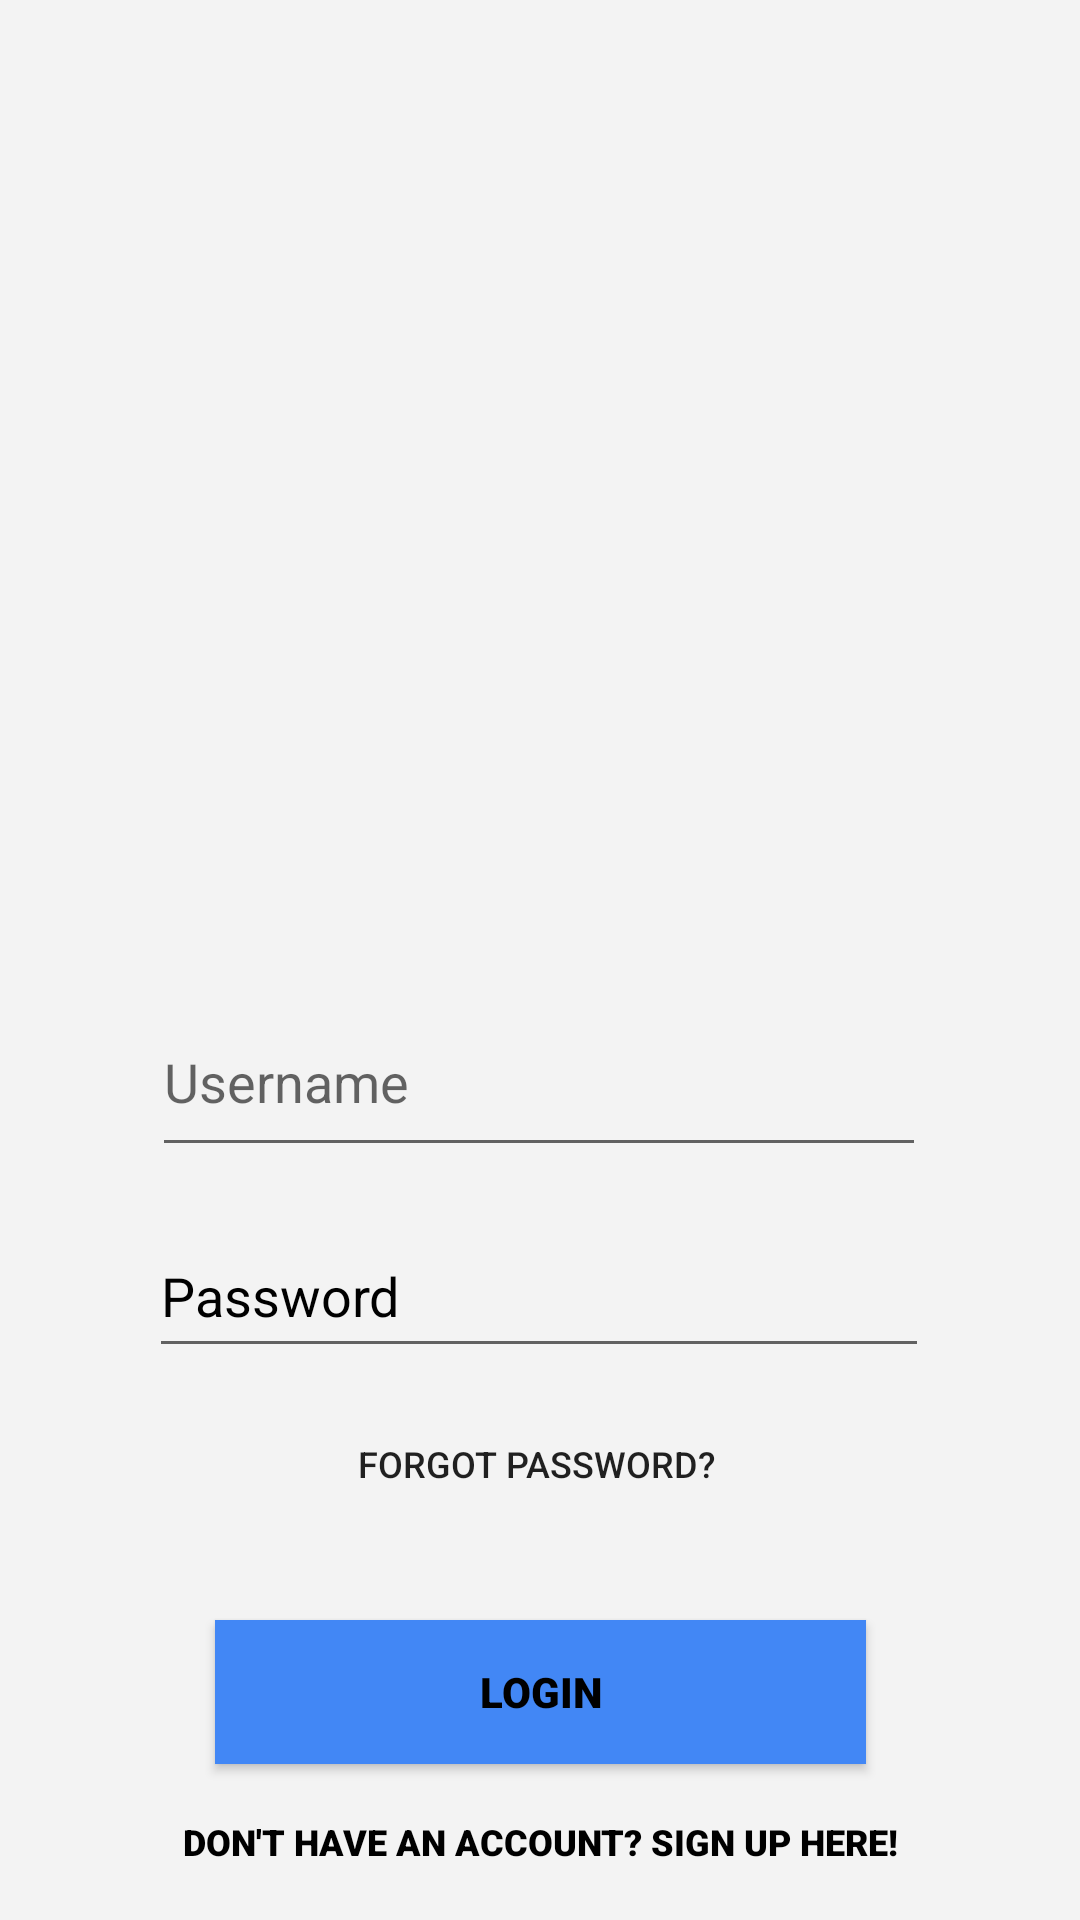

Produce the Android XML layout that renders to this screen, including the resource entries it uses.
<!-- AndroidManifest.xml: application theme Theme.BookClubApp -->
<!-- res/layout/activity_main.xml -->
<?xml version="1.0" encoding="utf-8"?>
<androidx.constraintlayout.widget.ConstraintLayout xmlns:android="http://schemas.android.com/apk/res/android"
    xmlns:app="http://schemas.android.com/apk/res-auto"
    xmlns:tools="http://schemas.android.com/tools"
    android:id="@+id/main"
    android:layout_width="match_parent"
    android:layout_height="match_parent"
    android:background="#F3F3F3"
    tools:context=".MainActivity">

    <RelativeLayout
        android:id="@+id/relativeLayout"
        android:layout_width="409dp"
        android:layout_height="304dp"
        android:background="@drawable/logo2"
        app:layout_constraintEnd_toEndOf="parent"
        app:layout_constraintStart_toStartOf="parent"
        app:layout_constraintTop_toTopOf="parent" />

    <EditText
        android:id="@+id/userName"
        android:layout_width="258dp"
        android:layout_height="60dp"
        android:layout_marginTop="25dp"
        android:autofillHints=""
        android:ems="10"
        android:hint="Username"
        android:inputType="textPersonName"
        android:textColor="#000000"
        app:layout_constraintEnd_toEndOf="parent"
        app:layout_constraintHorizontal_bias="0.496"
        app:layout_constraintStart_toStartOf="parent"
        app:layout_constraintTop_toBottomOf="@+id/relativeLayout"
        tools:ignore="HardcodedText" />

    <com.google.android.material.textfield.TextInputEditText
        android:id="@+id/password"
        android:layout_width="260dp"
        android:layout_height="51dp"
        android:layout_marginTop="16dp"
        android:ems="10"
        android:hint="Password"
        android:inputType="textPassword"
        android:textColor="#000000"
        android:textColorHint="#000000"
        app:layout_constraintEnd_toEndOf="parent"
        app:layout_constraintHorizontal_bias="0.496"
        app:layout_constraintStart_toStartOf="parent"
        app:layout_constraintTop_toBottomOf="@+id/userName"
        tools:ignore="HardcodedText" />

    <Button
        android:id="@+id/logButton"
        android:layout_width="217dp"
        android:layout_height="wrap_content"
        android:layout_marginTop="84dp"
        android:background="#4287f5"
        android:fontFamily="sans-serif-black"
        android:text="Login"
        android:textColor="#000000"
        app:layout_constraintEnd_toEndOf="parent"
        app:layout_constraintStart_toStartOf="parent"
        app:layout_constraintTop_toBottomOf="@+id/password"
        tools:ignore="HardcodedText" />

    <Button
        android:id="@+id/goToRegister"
        style="@style/Widget.AppCompat.Button.Borderless.Colored"
        android:layout_width="360dp"
        android:layout_height="52dp"
        android:fontFamily="sans-serif-black"
        android:text="Don't have an account? Sign Up Here!"
        android:textColor="#000000"
        android:textSize="12sp"
        app:layout_constraintBottom_toBottomOf="parent"
        app:layout_constraintEnd_toEndOf="parent"
        app:layout_constraintHorizontal_bias="0.49"
        app:layout_constraintStart_toStartOf="parent"
        app:layout_constraintTop_toBottomOf="@+id/logButton"
        app:layout_constraintVertical_bias="0.3"
        tools:ignore="HardcodedText" />

    <Button
        android:id="@+id/forgPassword"
        android:layout_width="260dp"
        android:layout_height="48dp"
        android:layout_marginTop="8dp"
        android:background="?android:attr/selectableItemBackground"
        android:text="Forgot Password?"
        android:textSize="12sp"
        app:layout_constraintEnd_toEndOf="parent"
        app:layout_constraintHorizontal_bias="0.49"
        app:layout_constraintStart_toStartOf="parent"
        app:layout_constraintTop_toBottomOf="@+id/password"
        tools:ignore="HardcodedText" />

</androidx.constraintlayout.widget.ConstraintLayout>
<!-- resources referenced by this layout -->
<resources>
  <style name="Theme.BookClubApp" parent="Base.Theme.BookClubApp" />
  <style name="Base.Theme.BookClubApp" parent="Theme.AppCompat.Light.NoActionBar">
          <item name="android:navigationBarColor">@color/navBarColour</item>
      </style>
  <color name="navBarColour">#4287f5</color>
</resources>
